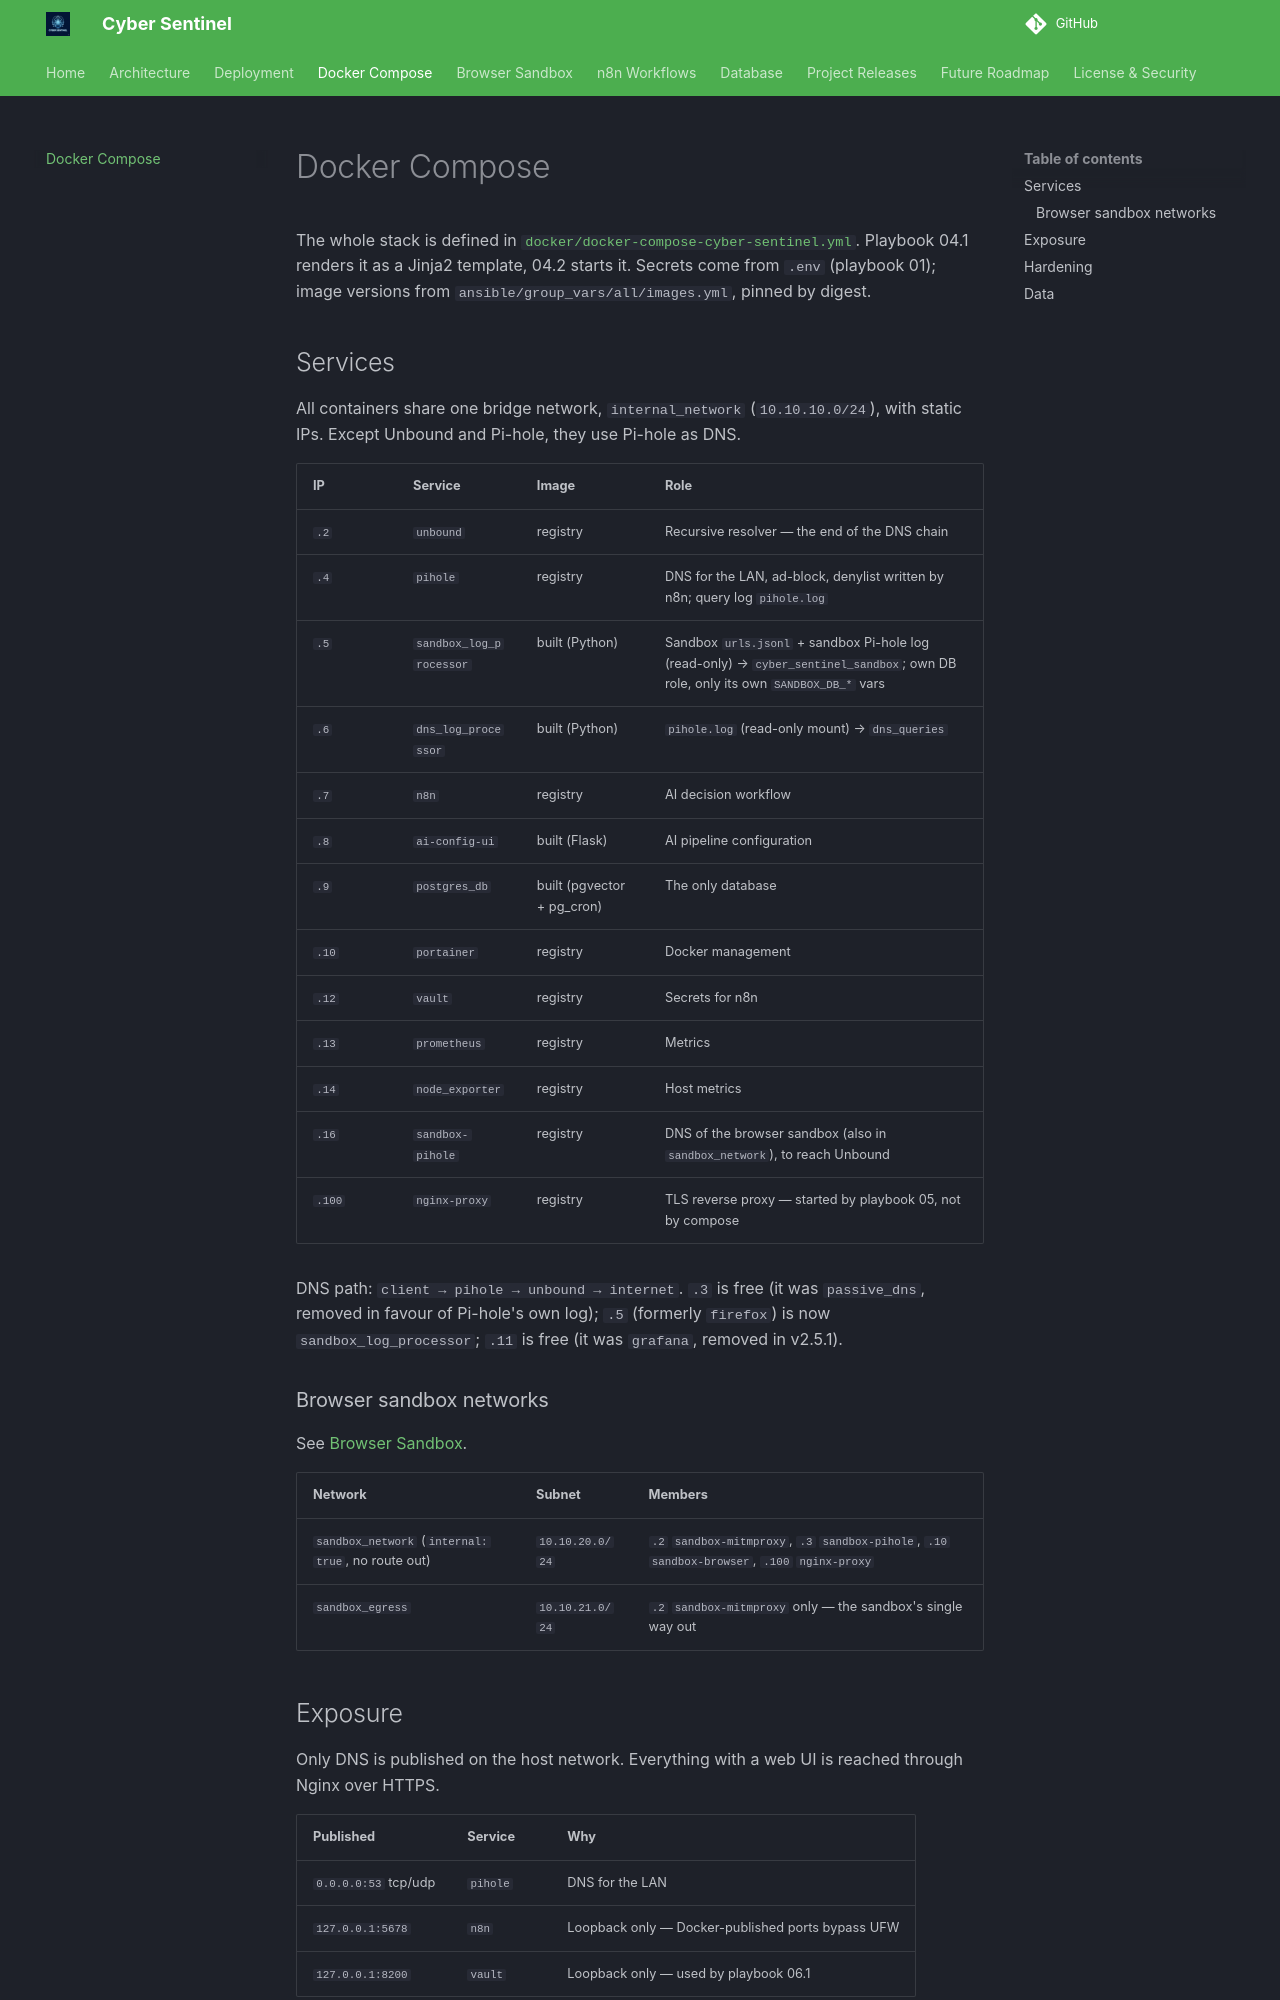

repository: lukaszFD/cyber-sentinel · page: docker-compose/index.html · generator: mkdocs

# Docker Compose

The whole stack is defined in [`docker/docker-compose-cyber-sentinel.yml`](https://github.com/lukaszFD/cyber-sentinel/blob/main/docker/docker-compose-cyber-sentinel.yml). Playbook 04.1 renders it as a Jinja2 template, 04.2 starts it. Secrets come from `.env` (playbook 01); image versions from `ansible/group_vars/all/images.yml`, pinned by digest.

## Services

All containers share one bridge network, `internal_network` (`10.10.10.0/24`), with static IPs. Except Unbound and Pi-hole, they use Pi-hole as DNS.

| IP | Service | Image | Role |
|---|---|---|---|
| `.2` | `unbound` | registry | Recursive resolver — the end of the DNS chain |
| `.4` | `pihole` | registry | DNS for the LAN, ad-block, denylist written by n8n; query log `pihole.log` |
| `.5` | `sandbox_log_processor` | built (Python) | Sandbox `urls.jsonl` + sandbox Pi-hole log (read-only) → `cyber_sentinel_sandbox`; own DB role, only its own `SANDBOX_DB_*` vars |
| `.6` | `dns_log_processor` | built (Python) | `pihole.log` (read-only mount) → `dns_queries` |
| `.7` | `n8n` | registry | AI decision workflow |
| `.8` | `ai-config-ui` | built (Flask) | AI pipeline configuration |
| `.9` | `postgres_db` | built (pgvector + pg_cron) | The only database |
| `.10` | `portainer` | registry | Docker management |
| `.12` | `vault` | registry | Secrets for n8n |
| `.13` | `prometheus` | registry | Metrics |
| `.14` | `node_exporter` | registry | Host metrics |
| `.16` | `sandbox-pihole` | registry | DNS of the browser sandbox (also in `sandbox_network`), to reach Unbound |
| `.100` | `nginx-proxy` | registry | TLS reverse proxy — started by playbook 05, not by compose |

DNS path: `client → pihole → unbound → internet`. `.3` is free (it was `passive_dns`, removed in favour of Pi-hole's own log); `.5` (formerly `firefox`) is now `sandbox_log_processor`; `.11` is free (it was `grafana`, removed in v2.5.1).

### Browser sandbox networks

See [Browser Sandbox](sandbox/index.md).

| Network | Subnet | Members |
|---|---|---|
| `sandbox_network` (`internal: true`, no route out) | `10.10.20.0/24` | `.2` `sandbox-mitmproxy`, `.3` `sandbox-pihole`, `.10` `sandbox-browser`, `.100` `nginx-proxy` |
| `sandbox_egress` | `10.10.21.0/24` | `.2` `sandbox-mitmproxy` only — the sandbox's single way out |
